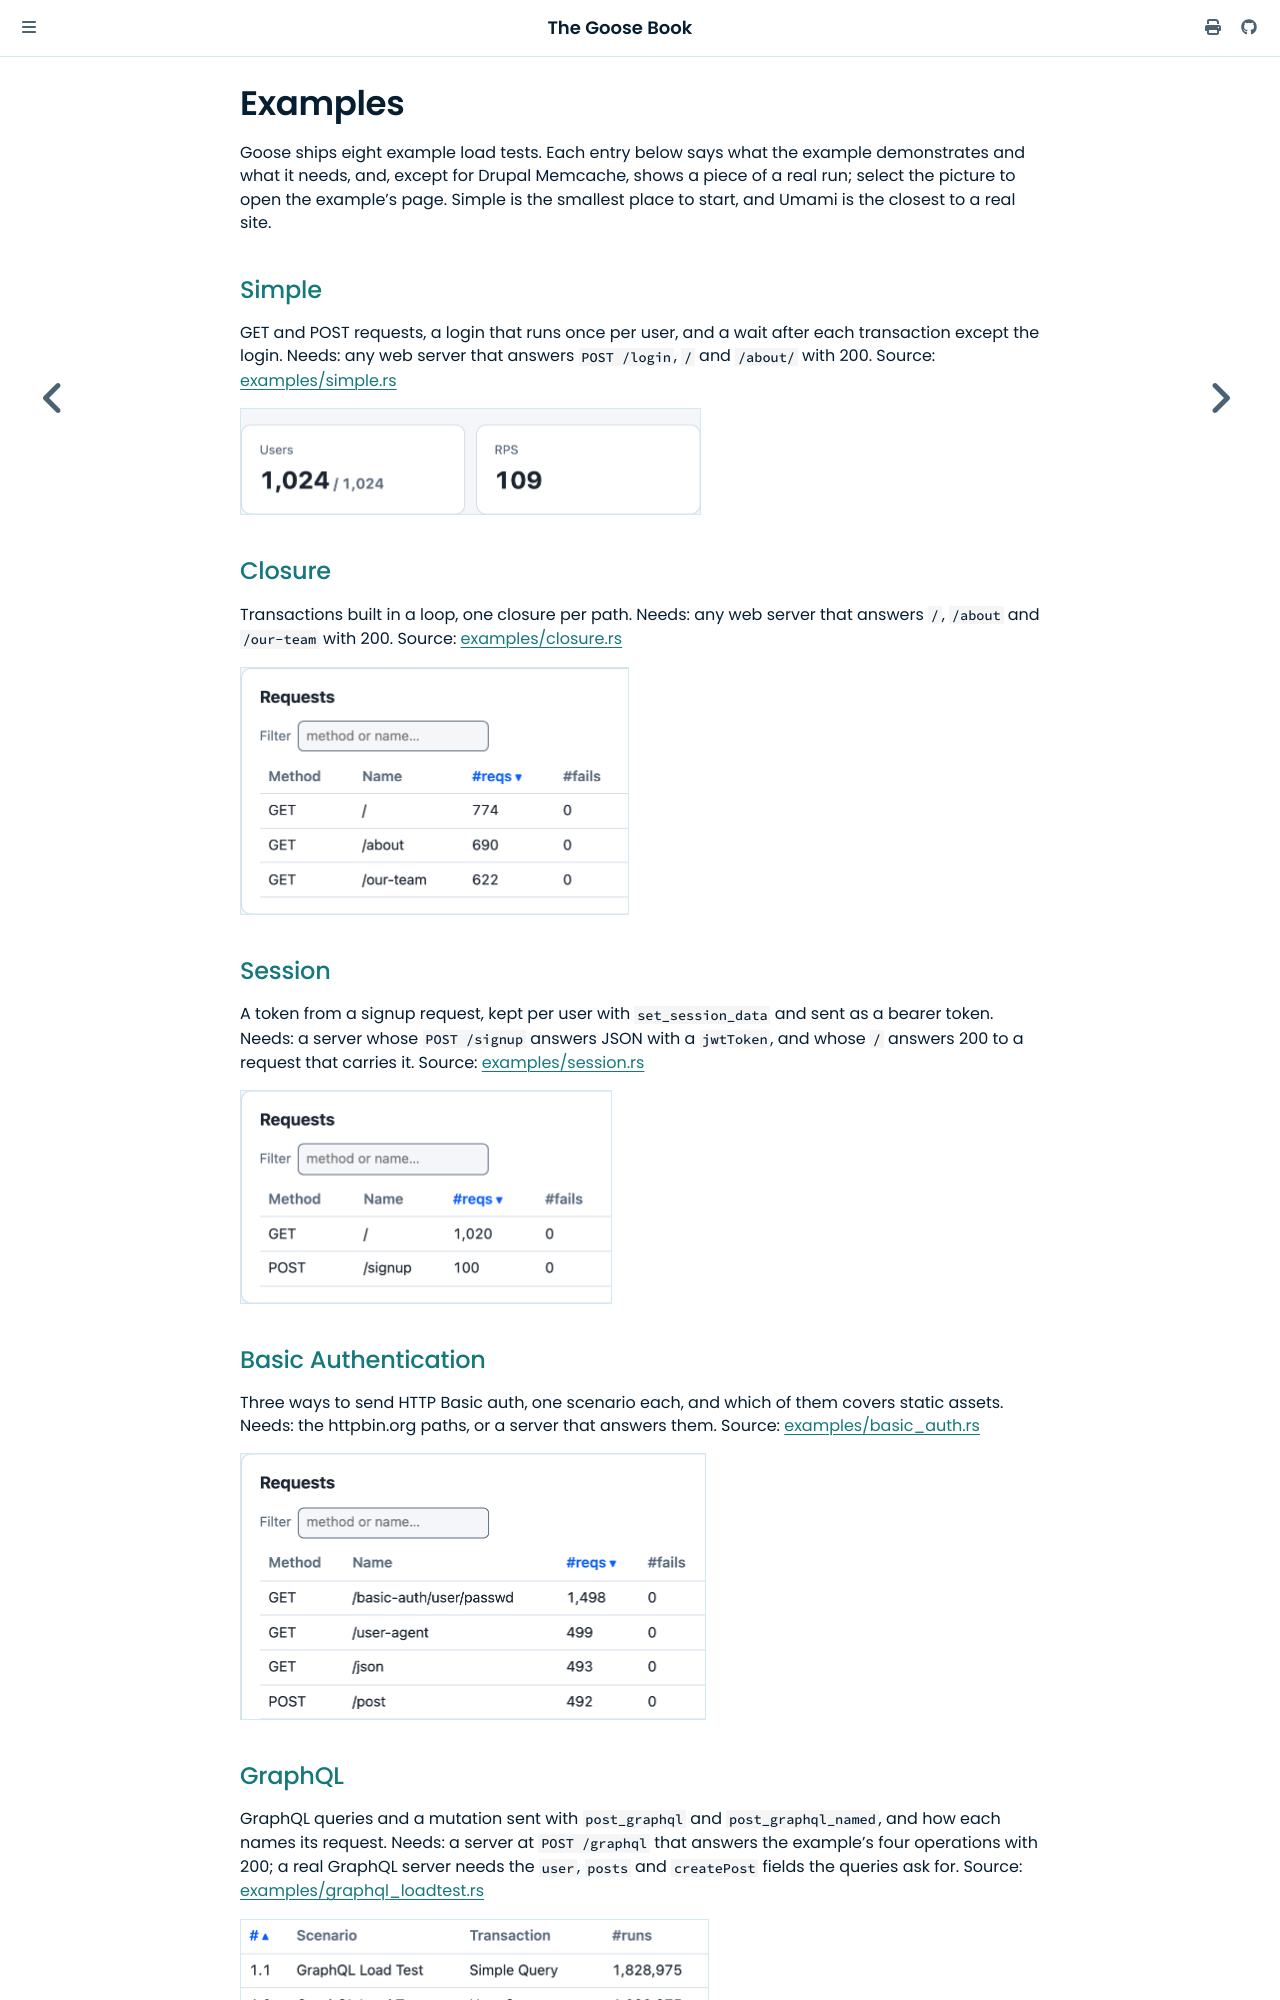

repository: tag1consulting/goose · page: example/overview.html · generator: mdbook

# Examples

Goose ships eight example load tests. Each entry below says what the example demonstrates and what it needs, and, except for Drupal Memcache, shows a piece of a real run; select the picture to open the example's page. Simple is the smallest place to start, and Umami is the closest to a real site.

## Simple

GET and POST requests, a login that runs once per user, and a wait after each transaction except the login. Needs: any web server that answers `POST /login`, `/` and `/about/` with 200. Source: [examples/simple.rs](https://github.com/tag1consulting/goose/blob/main/examples/simple.rs)

<a href="simple.html"><img src="thumbs/simple.png" width="461" alt="The dashboard's Users tile at 1,024 of 1,024 and RPS tile at 109"></a>

## Closure

Transactions built in a loop, one closure per path. Needs: any web server that answers `/`, `/about` and `/our-team` with 200. Source: [examples/closure.rs](https://github.com/tag1consulting/goose/blob/main/examples/closure.rs)

<a href="closure.html"><img src="thumbs/closure.png" width="389" alt="The dashboard's Requests table: GET /, GET /about and GET /our-team, each with 0 fails"></a>

## Session

A token from a signup request, kept per user with `set_session_data` and sent as a bearer token. Needs: a server whose `POST /signup` answers JSON with a `jwtToken`, and whose `/` answers 200 to a request that carries it. Source: [examples/session.rs](https://github.com/tag1consulting/goose/blob/main/examples/session.rs)

<a href="session.html"><img src="thumbs/session.png" width="372" alt="The dashboard's Requests table: GET / with 1,020 requests and POST /signup with 100, both with 0 fails"></a>

## Basic Authentication

Three ways to send HTTP Basic auth, one scenario each, and which of them covers static assets. Needs: the httpbin.org paths, or a server that answers them. Source: [examples/basic_auth.rs](https://github.com/tag1consulting/goose/blob/main/examples/basic_auth.rs)

<a href="basic-auth.html"><img src="thumbs/basic-auth.png" width="466" alt="The dashboard's Requests table: GET /basic-auth/user/passwd with 1,498 requests, then GET /user-agent, GET /json and POST /post, all with 0 fails"></a>

## GraphQL

GraphQL queries and a mutation sent with `post_graphql` and `post_graphql_named`, and how each names its request. Needs: a server at `POST /graphql` that answers the example's four operations with 200; a real GraphQL server needs the `user`, `posts` and `createPost` fields the queries ask for. Source: [examples/graphql_loadtest.rs](https://github.com/tag1consulting/goose/blob/main/examples/graphql_loadtest.rs)

<a href="graphql.html"><img src="thumbs/graphql.png" width="469" alt="The dashboard's Transactions table: Simple Query, User Query, Complex Query and Mutation, each run about 1,828,975 times"></a>
